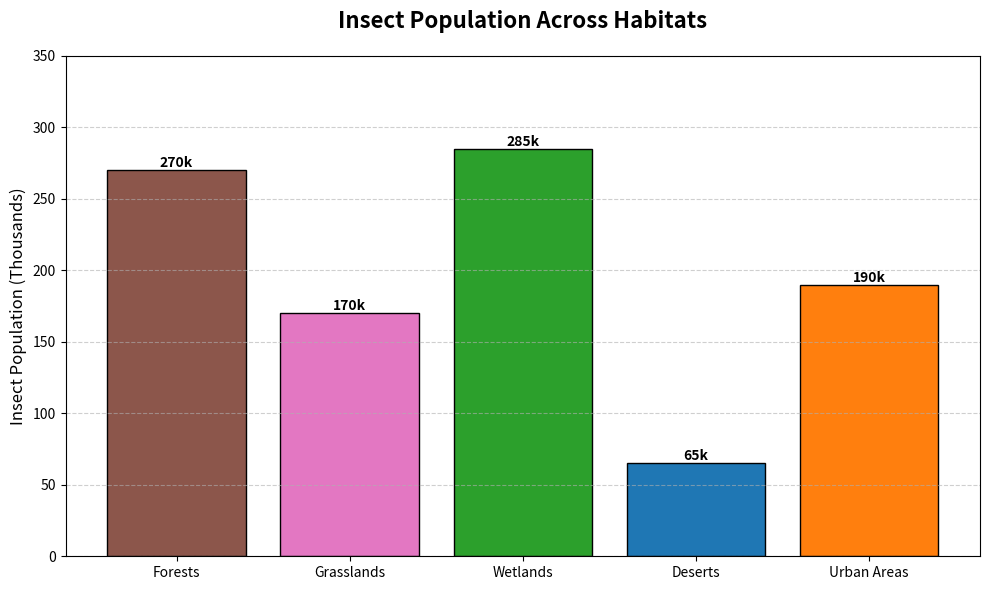

Write the Python code that produced this figure.
import matplotlib.pyplot as plt
import numpy as np

# Define habitats and insect types
habitats = ['Forests', 'Grasslands', 'Wetlands', 'Deserts', 'Urban Areas']

# Number of insects (in thousands) in each habitat
population_data = np.array([
    [150, 50, 40, 10, 20],  # Forests
    [70, 60, 25, 5, 10],    # Grasslands
    [90, 70, 80, 15, 30],   # Wetlands
    [15, 7, 3, 35, 5],      # Deserts
    [50, 30, 60, 30, 20]    # Urban Areas
])

# Calculate total populations for each habitat
total_populations = np.sum(population_data, axis=1)

# Create plot
fig, ax = plt.subplots(figsize=(10, 6))

# Colors for bar chart
colors = ['#8c564b', '#e377c2', '#2ca02c', '#1f77b4', '#ff7f0e']

# Create vertical bar chart
bars = ax.bar(habitats, total_populations, color=colors, edgecolor='black')

# Add data labels to each bar
for bar in bars:
    ax.text(bar.get_x() + bar.get_width() / 2, bar.get_height() + 2,
            f'{int(bar.get_height())}k', ha='center', fontsize=10, fontweight='bold', color='black')

# Customize y-axis
ax.set_ylabel("Insect Population (Thousands)", fontsize=12)
ax.yaxis.grid(True, linestyle='--', alpha=0.6)
ax.set_ylim(0, 350)

# Set titles and labels
ax.set_title("Insect Population Across Habitats", fontsize=16, fontweight='bold', pad=20)

# Adjust layout to prevent overlapping
plt.tight_layout()

# Display the plot
plt.show()
